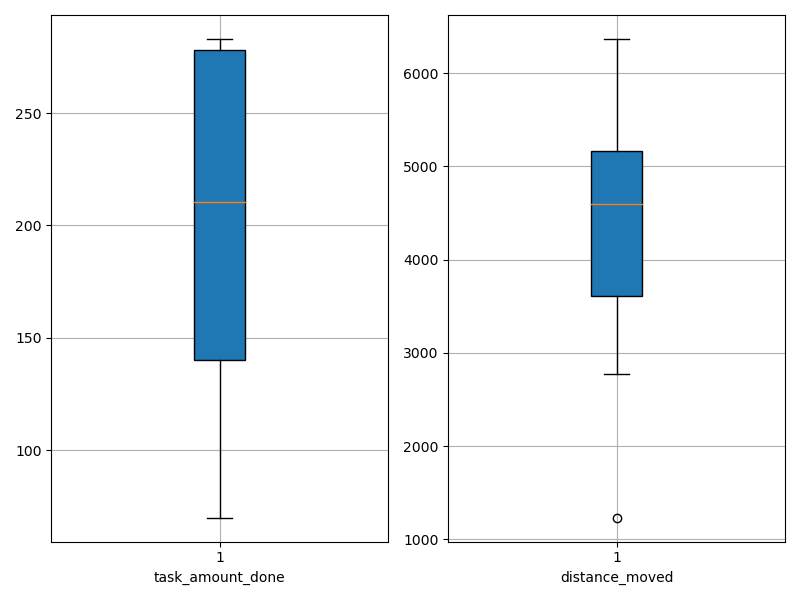

The data file committed next to this chart (first rows):
agent_id, task_amount_done, distance_moved
0, 71.0, 1232
1, 70.0, 2768
2, 283.0, 4862
3, 141.0, 3472
4, 211.0, 4633
5, 212.0, 4765
6, 211.0, 4558
7, 210.0, 3359
8, 140.0, 3644
9, 279.0, 6033
10, 280.0, 5757
11, 278.0, 5058
12, 140.0, 3662
13, 138.0, 4891
14, 278.0, 5488
15, 140.0, 3490
16, 138.0, 3644
17, 210.0, 3933
18, 281.0, 6367
19, 279.0, 6140
